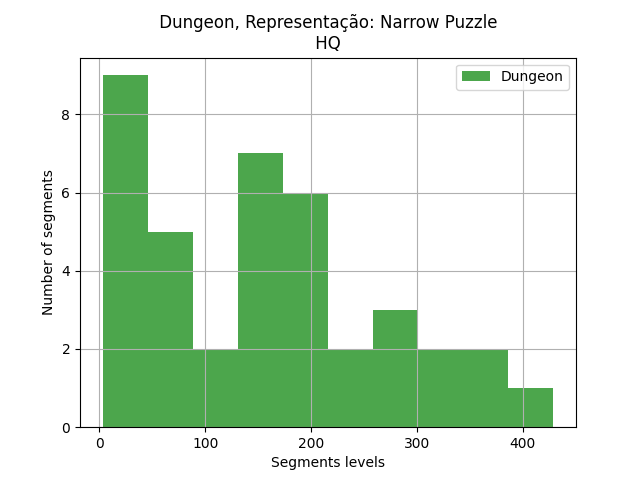

Values plotted in this chart, from the file beside it:
segments, segments
0, 23
1, 213
2, 145
3, 110
4, 31
5, 199
6, 110
7, 73
8, 49
9, 309
10, 153
11, 52
12, 28
13, 178
14, 293
15, 37
16, 274
17, 345
18, 429
19, 153
20, 172
22, 28
23, 180
24, 349
25, 68
26, 3
27, 136
28, 179
29, 303
30, 80
31, 5
32, 156
33, 254
34, 17
35, 182
36, 155
37, 17
38, 220
39, 292
